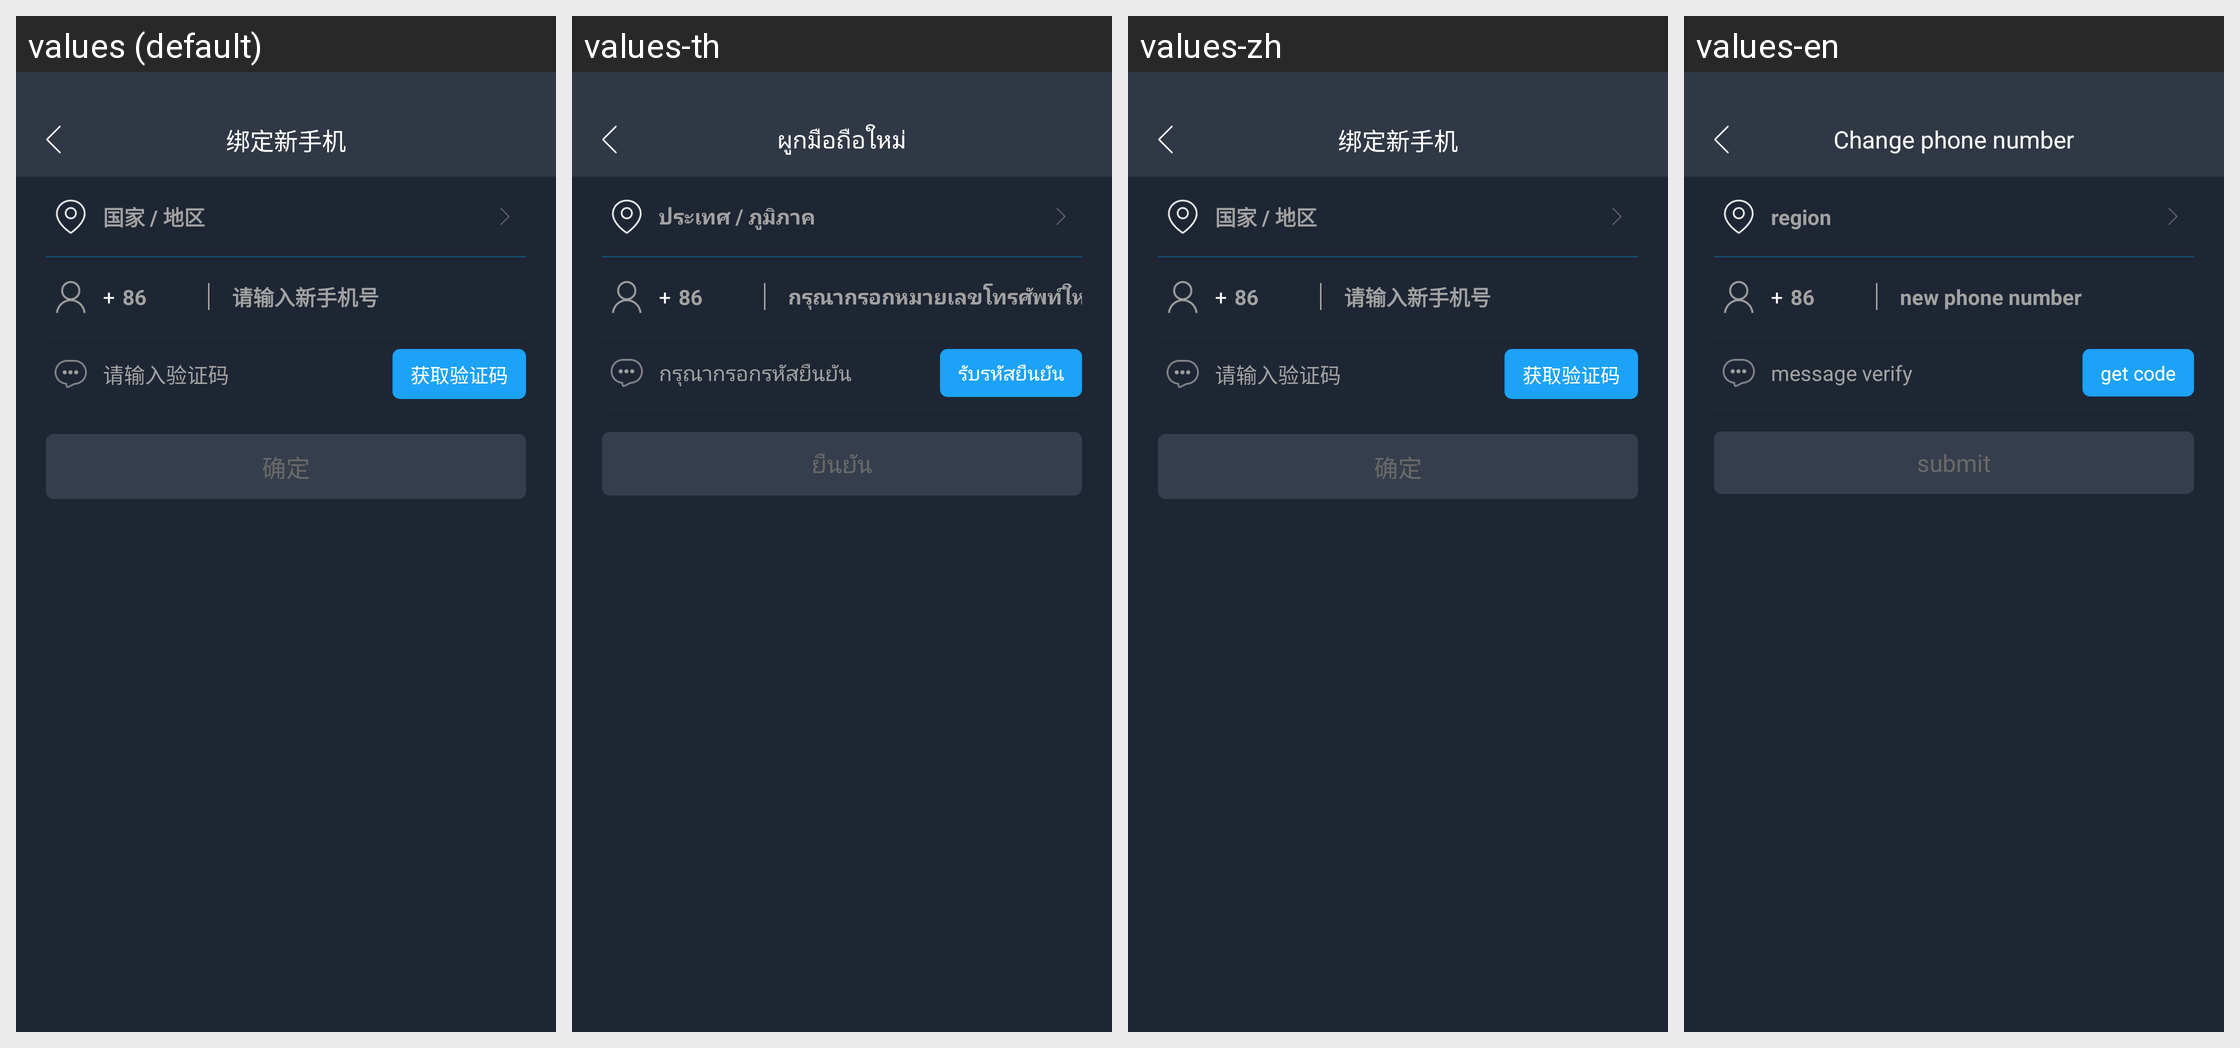

Here is an Android app screen in its default locale and in the app's own translations. Write out the translated-string differences for the strings that appear on this screen.
Android screen res/layout/activity_change_phone2.xml rendered under 4 locales, left to right: values (default), values-th, values-zh, values-en. Device: Nexus 5 (rendered at 1080×1920; each locale shown at half size, 540×960, under a caption strip naming it); theme AppTheme.
Other locales in the repository, not shown: values-sk, values-vi, values-zh-rTW.
Strings drawn on this screen, with the default value and each locale's value (text and hints the layout hard-codes, and strings that could not be matched under every locale, appear in the picture but are not listed):

title23
  values: 绑定新手机
  values-th: ผูกมือถือใหม่
  values-zh: 绑定新手机
  values-en: Change phone number

tishi13
  values: 国家 / 地区
  values-th: ประเทศ / ภูมิภาค
  values-zh: 国家 / 地区
  values-en: region

tishi14
  values: 请输入新手机号
  values-th: กรุณากรอกหมายเลขโทรศัพท์ใหม่
  values-zh: 请输入新手机号
  values-en: new phone number

tishi10
  values: 请输入验证码
  values-th: กรุณากรอกรหัสยืนยัน
  values-zh: 请输入验证码
  values-en: message verify

tishi11
  values: 获取验证码
  values-th: รับรหัสยืนยัน
  values-zh: 获取验证码
  values-en: get code

button
  values: 确定
  values-th: ยืนยัน
  values-zh: 确定
  values-en: submit
